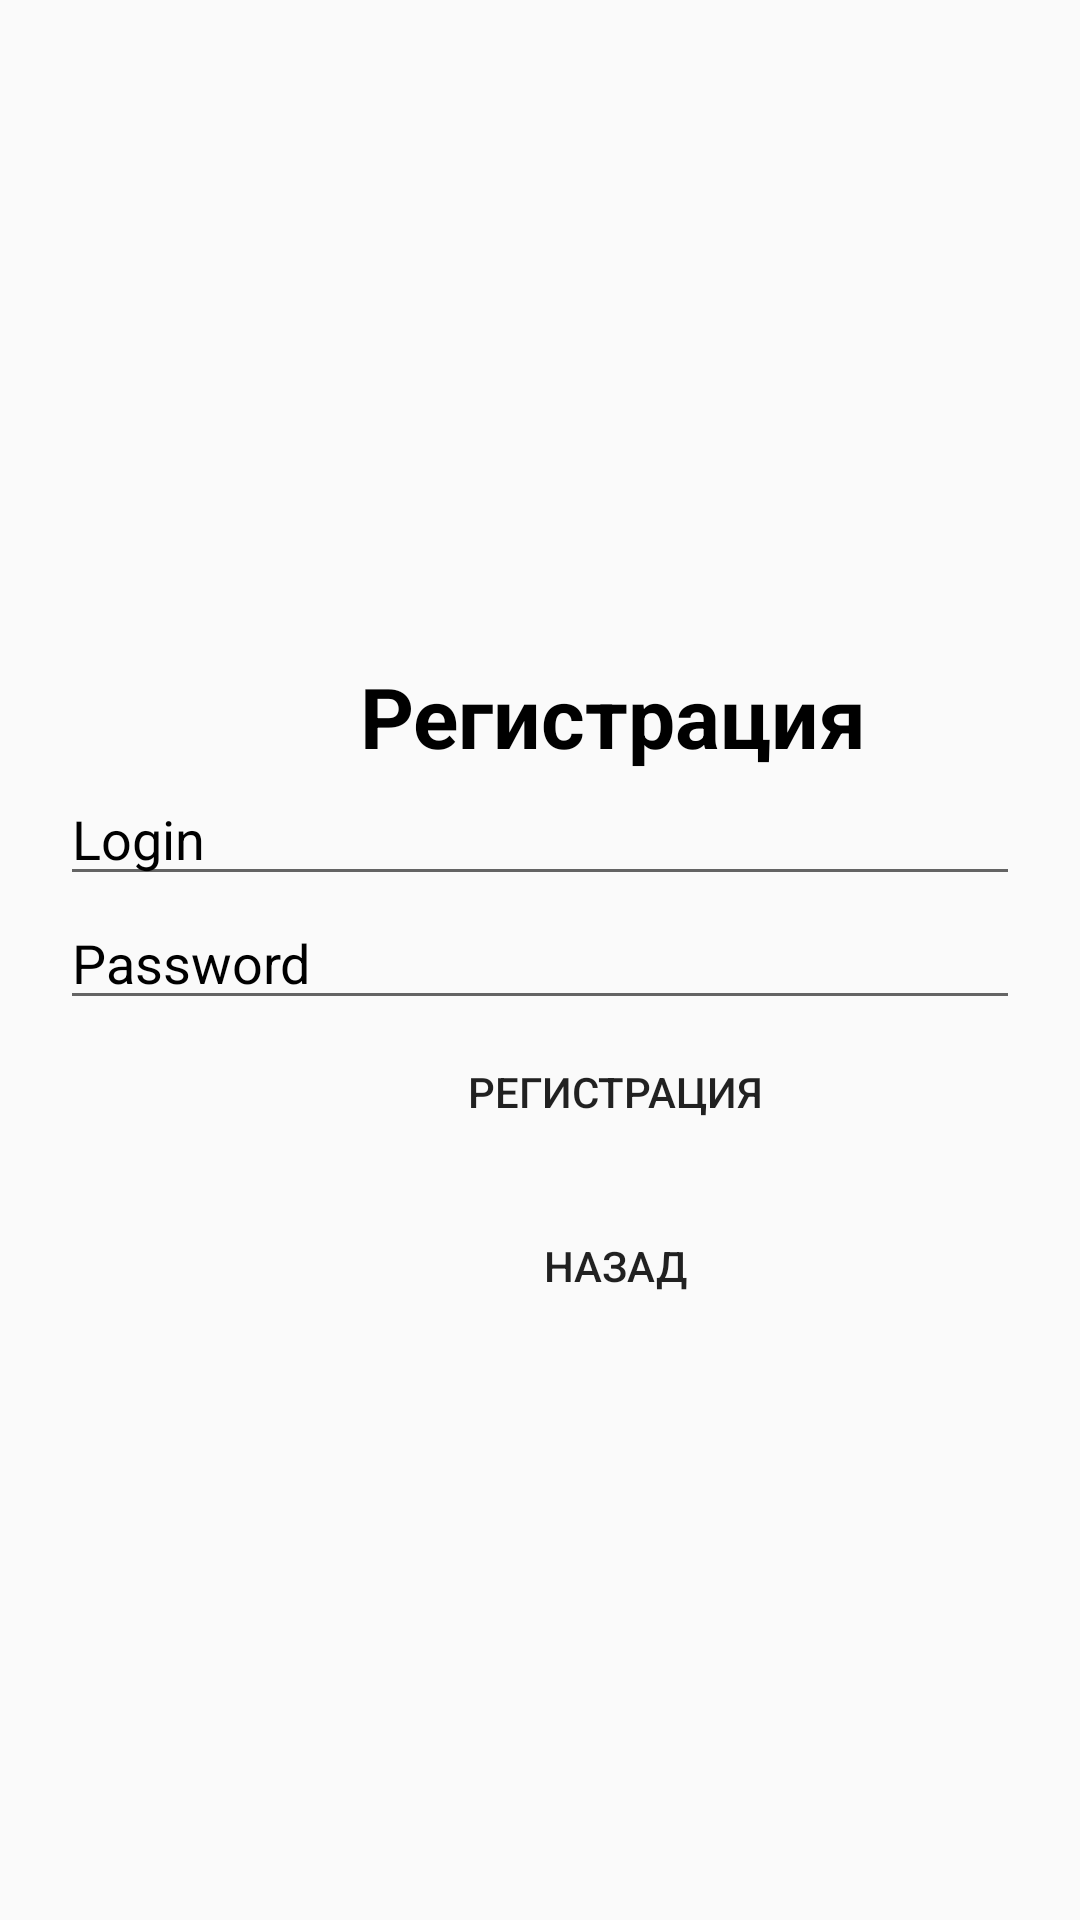

Produce the Android XML layout that renders to this screen, including the resource entries it uses.
<!-- AndroidManifest.xml: application theme Theme.Pract22_2V2_Maksimov -->
<!-- res/layout/activity_register.xml -->
<?xml version="1.0" encoding="utf-8"?>
<LinearLayout
    xmlns:android="http://schemas.android.com/apk/res/android"
    xmlns:tools="http://schemas.android.com/tools"
    android:layout_width="match_parent"
    android:layout_height="match_parent"
    android:orientation="vertical"
    android:background="@drawable/reg_back">

    <TextView
        android:layout_width="wrap_content"
        android:layout_height="wrap_content"
        android:text="@string/register"
        android:textColor= "@color/black"
        android:textSize="28sp"
        android:textStyle="bold"
        android:layout_marginStart="120dp"
        android:layout_marginTop="220dp"/>

    <EditText
        android:id="@+id/registerLoginEditText"
        android:layout_width="match_parent"
        android:layout_height="wrap_content"
        android:textColorHint="@color/black"
        android:layout_marginStart="20dp"
        android:layout_marginEnd="20dp"
        android:hint="@string/login" />

    <EditText
        android:id="@+id/registerPasswordEditText"
        android:layout_width="match_parent"
        android:layout_height="wrap_content"
        android:hint="@string/password"
        android:layout_marginStart="20dp"
        android:layout_marginEnd="20dp"
        android:textColorHint="@color/black"
        android:inputType="textPassword"
        android:password="true"
        tools:ignore="Deprecated" />

    <Button
        android:id="@+id/registerButton"
        android:layout_width="370dp"
        android:background="@drawable/button"
        android:layout_marginStart="20dp"
        android:layout_marginEnd="20dp"
        android:layout_height="wrap_content"
        android:text="@string/register" />

    <Button
        android:id="@+id/BackButton"
        android:layout_width="370dp"
        android:layout_marginTop="10dp"
        android:background="@drawable/button"
        android:layout_marginStart="20dp"
        android:layout_marginEnd="20dp"
        android:layout_height="wrap_content"
        android:text="@string/Back" />
</LinearLayout>
<!-- resources referenced by this layout -->
<resources>
  <color name="black">#FF000000</color>
  <string name="Back">Назад</string>
  <string name="login">Login</string>
  <string name="password">Password</string>
  <string name="register">Регистрация</string>
  <style name="Theme.Pract22_2V2_Maksimov" parent="Theme.AppCompat.Light.DarkActionBar">
          
          <item name="colorPrimary">@color/purple</item>
          <item name="colorPrimaryDark">@color/purple</item>
          <item name="colorAccent">@color/purple</item>
          
      </style>
  <color name="purple">#FF9B59B6</color>
</resources>
